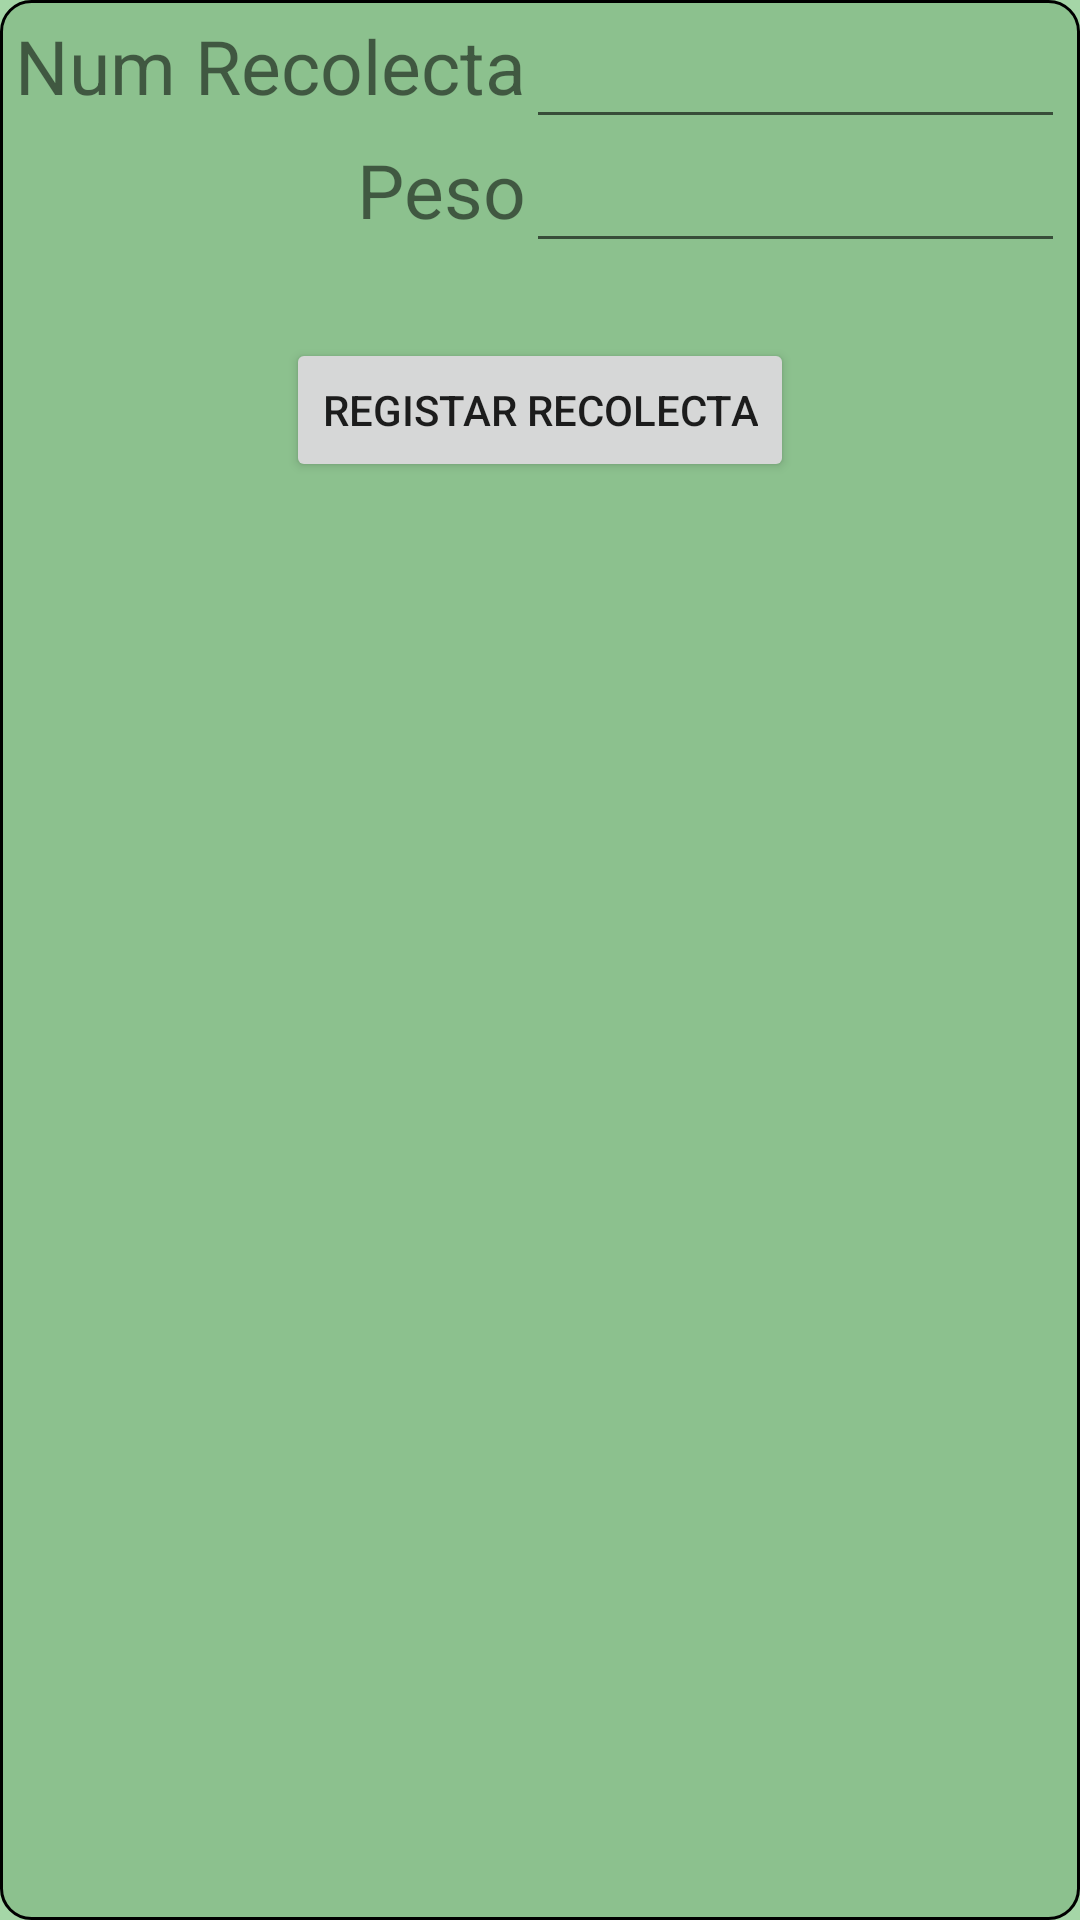

Write the Android layout XML for this screen, with the resource values it uses.
<!-- AndroidManifest.xml: application theme AppTheme -->
<!-- res/layout/registrar_recolecta_fragment.xml -->
<?xml version="1.0" encoding="utf-8"?>
<androidx.constraintlayout.widget.ConstraintLayout xmlns:android="http://schemas.android.com/apk/res/android"
    xmlns:app="http://schemas.android.com/apk/res-auto"
    xmlns:tools="http://schemas.android.com/tools"
    android:layout_width="match_parent"
    android:background="@drawable/estilo_btn"
    android:layout_height="match_parent">

    <LinearLayout
        android:layout_width="match_parent"
        android:layout_height="wrap_content"
        android:gravity="center"
        android:orientation="vertical"
        app:layout_constraintEnd_toEndOf="parent"
        app:layout_constraintHorizontal_bias="0.0"
        app:layout_constraintStart_toStartOf="parent"
        app:layout_constraintTop_toTopOf="parent">

        <LinearLayout
            android:layout_width="match_parent"
            android:layout_height="wrap_content">
            <LinearLayout
                android:layout_width="wrap_content"
                android:layout_height="match_parent"
                android:gravity="right"
                android:orientation="vertical">

                <TextView
                    android:id="@+id/textView11"
                    android:layout_width="wrap_content"
                    android:layout_height="wrap_content"
                    android:layout_weight="1"
                    android:textSize="25dp"
                    android:text="Num Recolecta" />

                <TextView
                    android:id="@+id/textView12"
                    android:layout_width="wrap_content"
                    android:layout_height="wrap_content"
                    android:layout_weight="1"
                    android:textSize="25dp"
                    android:text="Peso" />

            </LinearLayout>

            <LinearLayout
                android:layout_width="wrap_content"
                android:layout_height="match_parent"
                android:orientation="vertical">


                <EditText
                    android:id="@+id/editText5"
                    android:layout_width="match_parent"
                    android:layout_height="wrap_content"
                    android:layout_weight="1"
                    android:ems="10"
                    android:inputType="textPersonName" />

                <EditText
                    android:id="@+id/editText6"
                    android:layout_width="match_parent"
                    android:layout_height="wrap_content"
                    android:layout_weight="1"
                    android:ems="10"
                    android:inputType="number" />

            </LinearLayout>

        </LinearLayout>
        <Button
            android:id="@+id/button4"
            android:layout_width="wrap_content"
            android:layout_height="wrap_content"
            android:layout_margin="25dp"
            android:text="Registar Recolecta" />
    </LinearLayout>


</androidx.constraintlayout.widget.ConstraintLayout>
<!-- resources referenced by this layout -->
<resources>
  <!-- drawable estilo_btn (drawable) -->
  <?xml version="1.0" encoding="utf-8"?>
  <shape xmlns:android="http://schemas.android.com/apk/res/android"
      android:shape="rectangle">
      <stroke
          android:color="#000000"  android:width="1dp"/>
      <corners android:radius="10dp"/>
      <solid android:color="#8CC18E"/>
  
  
      <padding android:bottom="5dp"
          android:left="5dp"
          android:right="5dp"
          android:top="5dp"/>
  </shape>
  <style name="AppTheme" parent="Theme.MaterialComponents.Light.DarkActionBar">
  
          <item name="colorPrimaryDark">@color/primaryDarkColor</item>
          <item name="colorAccent">@color/secondaryLightColor</item>
  
          <item name="colorPrimary">#212121</item>
          <item name="colorPrimaryVariant">#000000</item>
          <item name="colorOnPrimary">#FFFFFF</item>
          <item name="colorSecondary">#2962FF</item>
          <item name="colorSecondaryVariant">#0039CB</item>
          <item name="colorOnSecondary">#FFFFFF</item>
          <item name="colorError">#F44336</item>
          <item name="colorOnError">#FFFFFF</item>
          <item name="colorSurface">#FFFFFF</item>
          <item name="colorOnSurface">#212121</item>
          <item name="android:colorBackground">@color/primaryColor</item>
          <item name="colorOnBackground">#212121</item>
          
      </style>
  <color name="primaryDarkColor">#75a478</color>
  <color name="secondaryLightColor">#b2fab4</color>
  <color name="primaryColor">#a5d6a7</color>
</resources>
